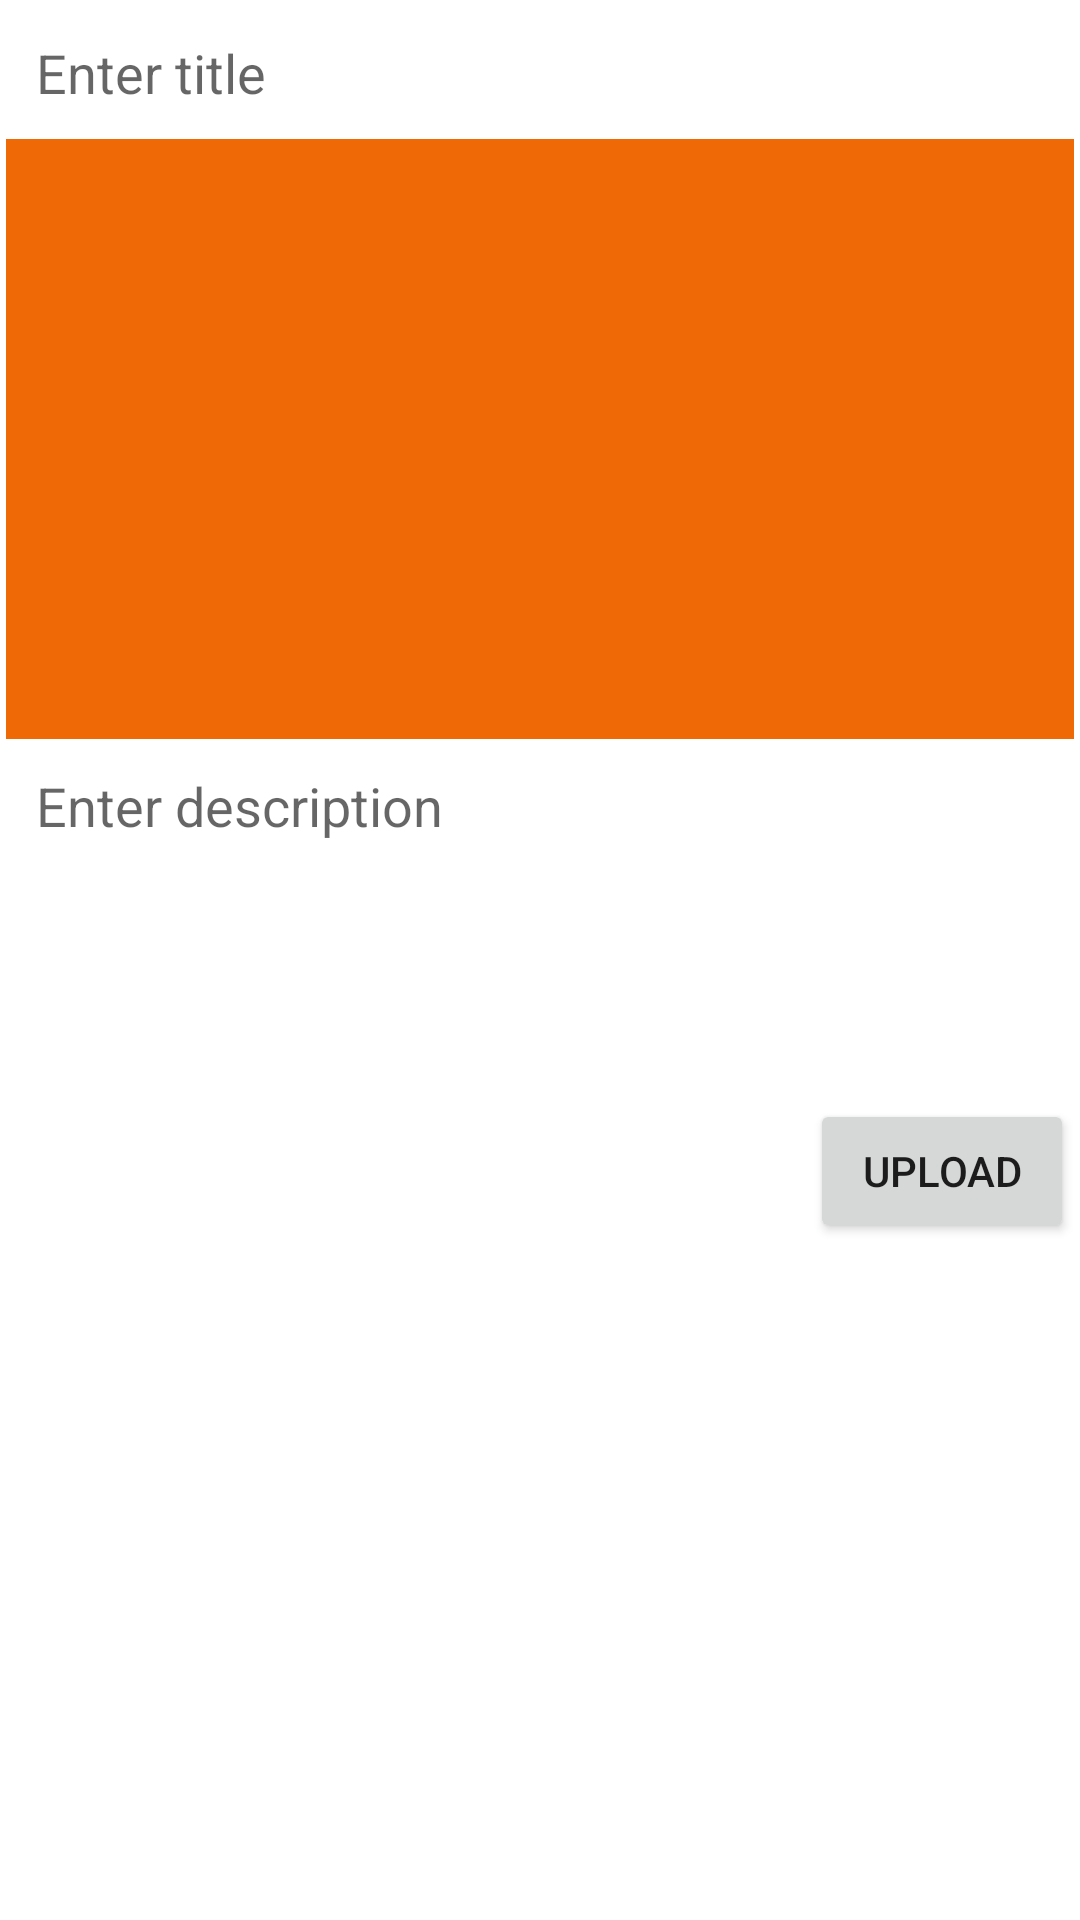

Produce the Android XML layout that renders to this screen, including the resource entries it uses.
<!-- AndroidManifest.xml: application theme Theme.MyFirebaseSocialMedia -->
<!-- res/layout/activity_add_post.xml -->
<?xml version="1.0" encoding="utf-8"?>
<ScrollView xmlns:android="http://schemas.android.com/apk/res/android"
    xmlns:app="http://schemas.android.com/apk/res-auto"
    xmlns:tools="http://schemas.android.com/tools"
    android:layout_width="match_parent"
    android:layout_height="match_parent"
    tools:context=".activities.AddPostActivity">

    <LinearLayout
        android:layout_width="match_parent"
        android:layout_height="wrap_content"
        android:layout_margin="2dp"
        android:orientation="vertical">

        
        <EditText
            android:id="@+id/post_title_et"
            android:layout_width="match_parent"
            android:layout_height="wrap_content"
            android:padding="10dp"
            android:hint="@string/enter_title"
            android:singleLine="true"
            android:background="@drawable/editextstyle"/>

        
        <ImageView
            android:id="@+id/post_image_iv"
            android:layout_width="match_parent"
            android:layout_height="wrap_content"
            android:background="@color/purple_500"
            android:minHeight="200dp"/>

        
        <EditText
            android:id="@+id/post_description_et"
            android:layout_width="match_parent"
            android:layout_height="wrap_content"
            android:padding="10dp"
            android:hint="@string/enter_description"
            android:inputType="textCapSentences|textMultiLine"
            android:minHeight="120dp"
            android:gravity="start"
            android:background="@drawable/editextstyle"/>

        
        <Button
            android:id="@+id/post_publish_bt"
            android:layout_width="wrap_content"
            android:layout_height="wrap_content"
            android:layout_gravity="end"
            android:text="@string/upload"/>

    </LinearLayout>

</ScrollView>
<!-- resources referenced by this layout -->
<resources>
  <color name="purple_500">#EF6A06</color>
  <string name="enter_description">Enter description</string>
  <string name="enter_title">Enter title</string>
  <string name="upload">Upload</string>
  <style name="Theme.MyFirebaseSocialMedia" parent="Theme.MaterialComponents.DayNight.DarkActionBar">
          
          <item name="colorPrimary">@color/purple_500</item>
          <item name="colorPrimaryVariant">@color/purple_700</item>
          <item name="colorOnPrimary">@color/white</item>
          
          <item name="colorSecondary">@color/teal_200</item>
          <item name="colorSecondaryVariant">@color/teal_700</item>
          <item name="colorOnSecondary">@color/black</item>
          
          <item name="android:statusBarColor" tools:targetApi="l">?attr/colorPrimaryVariant</item>
          
      </style>
  <color name="purple_700">#9D4307</color>
  <color name="white">#FFFFFFFF</color>
  <color name="teal_200">#FF03DAC5</color>
  <color name="teal_700">#FF018786</color>
  <color name="black">#FF000000</color>
</resources>
